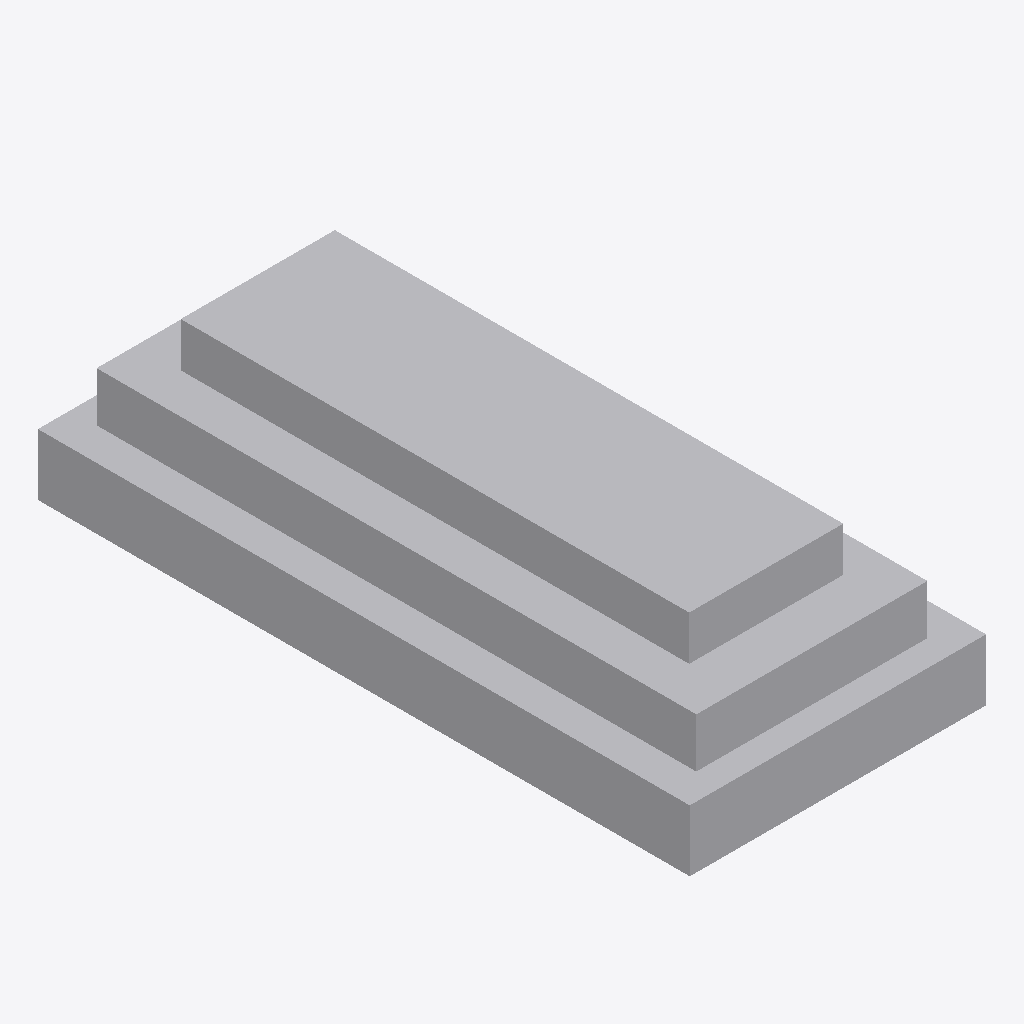
Isometric view of an IFC building model (IFC-SPF (STEP), schema IFC4X3, length unit metre), seen from the south-west, elements coloured by IFC class: 1 other element (light grey).
Extent 1.2 m × 2.8 m × 0.7 m (x, y, z). Elements (1): 1 IfcBuildingElementProxy.

HEADER;
FILE_DESCRIPTION(('ViewDefinition [CoordinationView]'),'2;1');
FILE_NAME('LM3-CWL-P011.ifc','2026-08-30T00:00:00+00:00',('OpenSourceRail'),('OpenSourceRail'),'IfcOpenShell 0.8.5','OpenSourceRail deterministic LM3 product-library','design-reference / not for construction');
FILE_SCHEMA(('IFC4X3'));
ENDSEC;
DATA;
#1=IFCPROJECT('3eMsfPVK9GpPEbT_0uZZmc',$,'LM3-CWL-P011 — CWL-FRP-01 upper brow and roof-cap fiberglass cast','Design-reference geometry and assembly hierarchy only; supplier freeze, released drawings/tolerances, calculations, qualified processes and first-article tests remain mandatory.',$,$,$,(#12),#7);
#2=IFCSITE('1bWgUbG2zPqeygRtDthMWI',$,'LM3 product library',$,$,#18,$,$,.ELEMENT.,$,$,$,$,$);
#3=IFCBUILDING('3bb1Z1UUDRTeSSvtH0dAdy',$,'LM3 assembly inspection fixture',$,$,#21,$,$,.ELEMENT.,$,$,$);
#28=IFCBUILDINGELEMENTPROXY('0H87JKnALSGgHFKq3BApxH',$,'CWL-FRP-01 upper brow and roof-cap fiberglass cast','Locally moulded upper brow/roof-cap cast with washer-cover lands and roof transition flange.',$,#63,#59,'LM3-CWL-P011',$);
ENDSEC;
